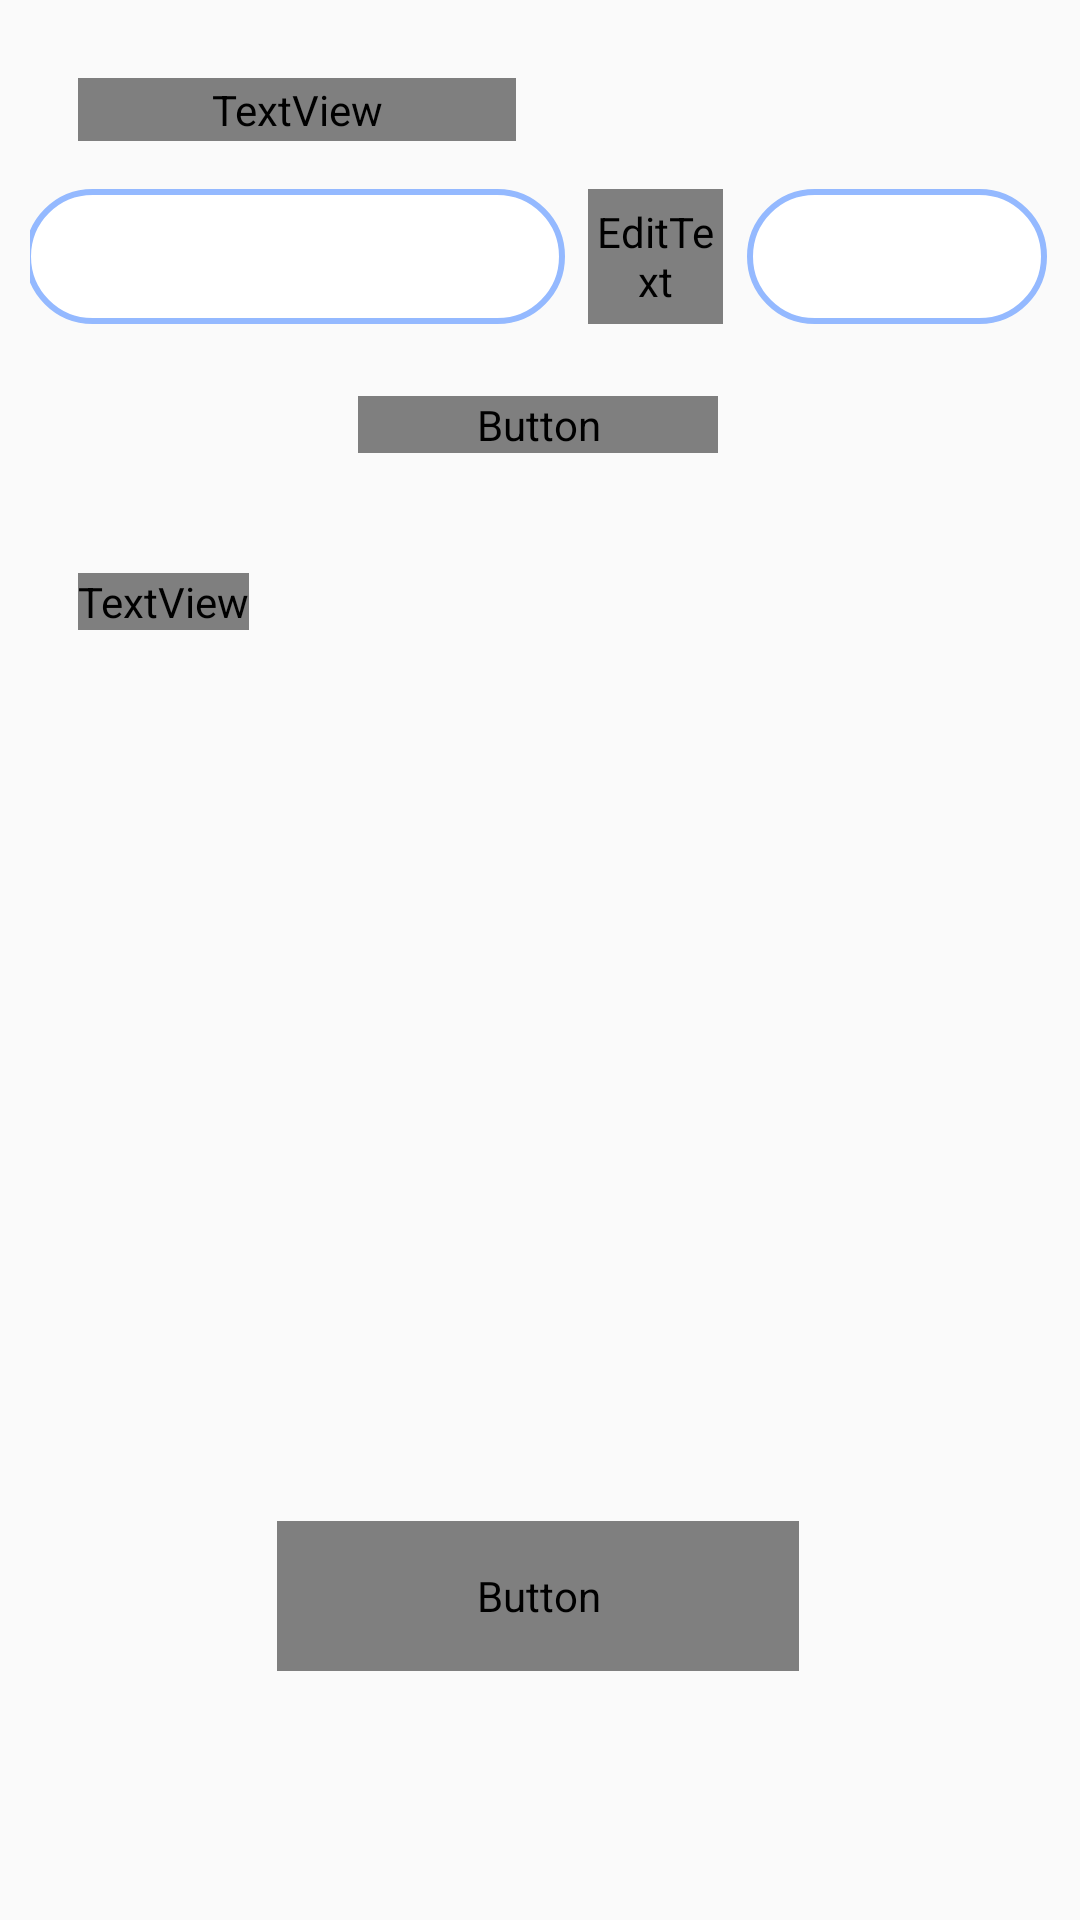

Produce the Android XML layout that renders to this screen, including the resource entries it uses.
<!-- AndroidManifest.xml: application theme Theme.FoddApp -->
<!-- res/layout/fragment_log.xml -->
<?xml version="1.0" encoding="utf-8"?>
<androidx.constraintlayout.widget.ConstraintLayout xmlns:android="http://schemas.android.com/apk/res/android"
    xmlns:tools="http://schemas.android.com/tools"
    android:layout_width="match_parent"
    android:layout_height="match_parent"
    xmlns:app="http://schemas.android.com/apk/res-auto"
    android:padding="10dp"
    tools:context="com.tnc.crackertracker.Fragment.LogFragment">

    <ImageView
        android:id="@+id/upper_logo"
        android:layout_width="0dp"
        android:layout_height="63dp"
        android:layout_marginStart="22dp"
        android:layout_marginTop="33dp"
        android:layout_marginEnd="22dp"
        android:visibility="gone"
        android:layout_marginBottom="8dp"
        app:layout_constraintBottom_toTopOf="@+id/UpperLine"
        app:layout_constraintEnd_toEndOf="parent"
        app:layout_constraintStart_toStartOf="parent"
        app:layout_constraintTop_toTopOf="parent"
        app:srcCompat="@drawable/crackertrackerlogo" />

    <View
        android:id="@+id/UpperLine"
        android:layout_width="392dp"
        android:layout_height="2dp"
        android:layout_marginTop="20dp"
        android:visibility="gone"
        android:background="#CDFFD8"
        app:layout_constraintEnd_toEndOf="@+id/upper_logo"
        app:layout_constraintStart_toStartOf="@+id/upper_logo"
        app:layout_constraintTop_toBottomOf="@+id/upper_logo" />

    <TextView
        android:id="@+id/select_food_label"
        android:layout_width="146dp"
        android:layout_height="21dp"
        android:layout_marginStart="16dp"
        android:layout_marginTop="16dp"
        android:fontFamily="@font/studlyregular"
        android:text="@string/select_food"
        android:textColor="#FFFFFF"
        android:textSize="16sp"
        app:layout_constraintStart_toStartOf="parent"
        app:layout_constraintTop_toBottomOf="@+id/UpperLine" />

    <Button
        android:id="@+id/add_button"
        android:layout_width="120dp"
        android:layout_height="wrap_content"
        android:layout_marginTop="24dp"
        android:layout_marginBottom="24dp"
        android:background="@drawable/add_button_background"
        android:fontFamily="@font/studlyregular"
        android:gravity="center"
        android:text="@string/add"
        android:textColor="@color/skyblue"
        android:textSize="25sp"
        app:layout_constraintBottom_toTopOf="@+id/selected_foods_title"
        app:layout_constraintEnd_toEndOf="parent"
        app:layout_constraintHorizontal_bias="0.497"
        app:layout_constraintStart_toStartOf="parent"
        app:layout_constraintTop_toBottomOf="@+id/Food_Input" />


    <TextView
        android:id="@+id/selected_foods_title"
        android:layout_width="wrap_content"
        android:layout_height="wrap_content"
        android:layout_marginTop="16dp"
        android:fontFamily="@font/studlyregular"
        android:layout_marginStart="16dp"
        android:text="@string/selected_foods"
        android:textColor="#FFFFFF"
        android:textSize="16sp"
        app:layout_constraintBottom_toTopOf="@+id/selected_foods_recyclerview"
        app:layout_constraintHorizontal_bias="1.0"
        app:layout_constraintStart_toStartOf="parent"
        app:layout_constraintTop_toBottomOf="@+id/add_button" />

    <androidx.recyclerview.widget.RecyclerView
        android:id="@+id/selected_foods_recyclerview"
        android:layout_width="match_parent"
        android:layout_height="200dp"
        android:layout_marginTop="10dp"
        android:foregroundGravity="center"
        android:textAlignment="center"
        android:padding="10dp"
        app:layout_constraintStart_toStartOf="@+id/Food_Input"
        app:layout_constraintTop_toBottomOf="@+id/selected_foods_title" />

    <EditText
        android:paddingStart="20dp"
        android:id="@+id/Food_Input"
        android:layout_width="180dp"
        android:layout_height="45dp"
        android:layout_marginTop="16dp"
        android:layout_marginStart="5dp"
        android:background="@drawable/imageview_background"
        app:layout_constraintEnd_toStartOf="@+id/Gram_label"
        app:layout_constraintStart_toStartOf="@+id/upper_logo"
        app:layout_constraintTop_toBottomOf="@+id/select_food_label" />

    <EditText
        android:id="@+id/Gram_label"
        android:layout_width="45dp"
        android:layout_height="45dp"
        android:layout_marginStart="8dp"
        android:layout_marginTop="16dp"
        android:layout_marginEnd="8dp"
        android:inputType="none"
        android:clickable="false"
        android:focusable="false"
        android:focusableInTouchMode="false"
        android:background="@drawable/imageview_background"
        android:fontFamily="@font/studlyregular"
        android:gravity="center"
        android:text="Gr"
        android:textColor="#3F51B5"
        app:layout_constraintEnd_toStartOf="@+id/Gram_input"
        app:layout_constraintStart_toEndOf="@+id/Food_Input"
        app:layout_constraintTop_toBottomOf="@+id/select_food_label" />

    <EditText
        android:paddingStart="20dp"
        android:inputType="numberDecimal"
        android:id="@+id/Gram_input"
        android:layout_width="100dp"
        android:layout_height="45dp"
        android:layout_marginTop="16dp"
        android:layout_marginEnd="8dp"
        android:background="@drawable/imageview_background"
        app:layout_constraintEnd_toEndOf="@+id/upper_logo"
        app:layout_constraintStart_toEndOf="@+id/Gram_label"
        app:layout_constraintTop_toBottomOf="@+id/select_food_label" />

    <Button
        android:id="@+id/submint_button"
        android:layout_width="174dp"
        android:layout_height="50dp"
        android:layout_marginTop="64dp"
        android:layout_marginBottom="50dp"
        android:background="@drawable/submit_button_style"
        android:fontFamily="@font/studlyregular"
        android:text="Submit"
        android:textColor="@color/white"
        android:textSize="25sp"
        android:textStyle="bold"
        app:layout_constraintBottom_toTopOf="@+id/BottomLine"
        app:layout_constraintEnd_toEndOf="@+id/add_button"
        app:layout_constraintStart_toStartOf="@+id/add_button"
        app:layout_constraintTop_toBottomOf="@+id/selected_foods_recyclerview" />

    <View
        android:id="@+id/BottomLine"
        android:layout_width="392dp"
        android:layout_height="2dp"
        android:background="#95BBFE"
        android:visibility="gone"
        app:layout_constraintBottom_toTopOf="@+id/menu_bar"
        app:layout_constraintEnd_toEndOf="@+id/UpperLine"
        app:layout_constraintHorizontal_bias="1.0"
        app:layout_constraintStart_toStartOf="@+id/UpperLine"
        app:layout_constraintVertical_bias="0.816" />

    <com.google.android.material.bottomnavigation.BottomNavigationView
        android:id="@+id/menu_bar"
        android:layout_width="match_parent"
        android:layout_height="50dp"
        android:background="#00FFFFFF"
        app:itemTextColor="@color/white"
        android:visibility="gone"
        app:layout_constraintBottom_toBottomOf="parent"
        app:layout_constraintEnd_toEndOf="@+id/UpperLine"
        app:layout_constraintStart_toStartOf="@+id/UpperLine"
        app:menu="@menu/bottom_navigation_menu">
    </com.google.android.material.bottomnavigation.BottomNavigationView>

</androidx.constraintlayout.widget.ConstraintLayout>
<!-- resources referenced by this layout -->
<resources>
  <color name="skyblue">#94B9FF</color>
  <color name="white">#FFFFFFFF</color>
  <!-- drawable add_button_background (drawable) -->
  <selector xmlns:android="http://schemas.android.com/apk/res/android">
      <item android:state_pressed="true">
          <shape android:shape="rectangle">
              <solid android:color="#CDFFD8"/>
              <corners android:radius="16dp"/>
          </shape>
      </item>
      <item>
          <shape android:shape="rectangle">
              <solid android:color="#CDFFD8"/>
              <corners android:radius="40dp"/>
          </shape>
      </item>
  </selector>
  <!-- drawable crackertrackerlogo: png bitmap (drawable, 303992 bytes) -->
  <!-- drawable imageview_background (drawable) -->
  <?xml version="1.0" encoding="utf-8"?>
  <shape xmlns:android="http://schemas.android.com/apk/res/android">
      <solid android:color="@android:color/white" /> 
      <stroke
          android:width="2dp"
      android:color="@color/blue_theme_color" />
      <corners android:radius="25dp" /> 
  </shape>
  <string name="add">ADD</string>
  <string name="select_food">Select Food</string>
  <string name="selected_foods">Selected Foods</string>
  <style name="Theme.FoddApp" parent="Base.Theme.FoddApp" />
  <color name="blue_theme_color">#94B9FF</color>
  <style name="Base.Theme.FoddApp" parent="Theme.AppCompat.Light.NoActionBar">
          
          
      </style>
</resources>
